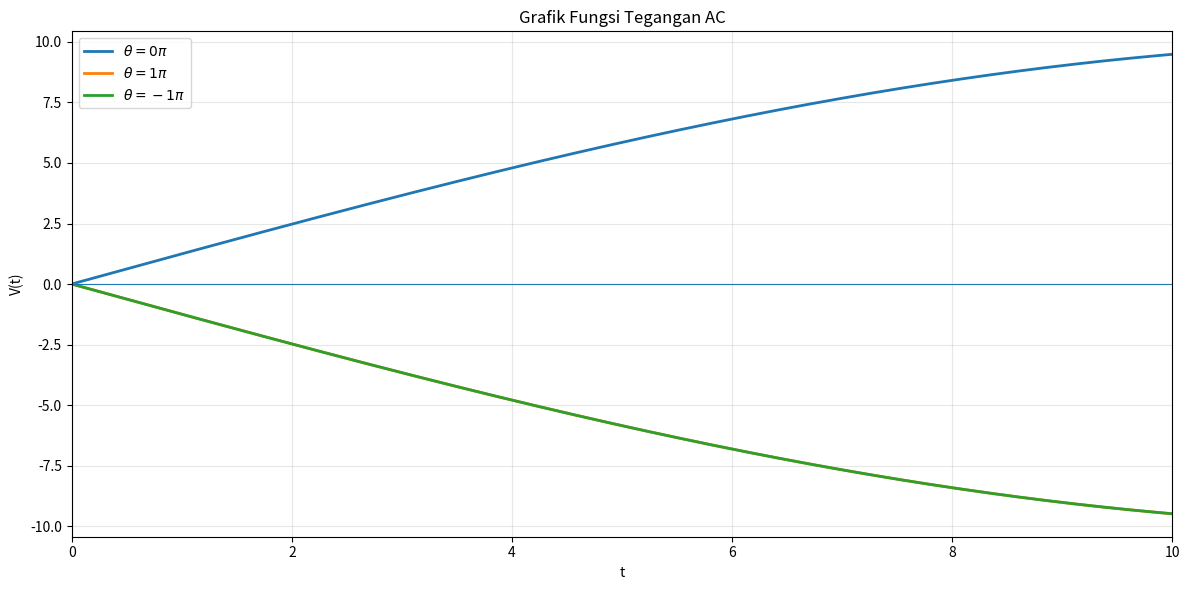

Generate this figure with matplotlib:
import numpy as np
import matplotlib.pyplot as plt

t = np.linspace(0, 10, 1000)
A = 10
omega = 0.125
theta_values = [0, np.pi, -np.pi]
plt.figure(figsize=(12, 6))
for theta in theta_values:
    V = A * np.sin(omega * t + theta)
    plt.plot(t,V,linewidth=2,label=fr"$\theta={theta/np.pi:.0f}\pi$")

plt.axhline(0, linewidth=0.8)
plt.xlabel("t")
plt.ylabel("V(t)")
plt.title(r"Grafik Fungsi Tegangan AC")
plt.grid(True, alpha=0.3)
plt.legend()
plt.xlim(0, 10)
plt.tight_layout()
plt.show()
